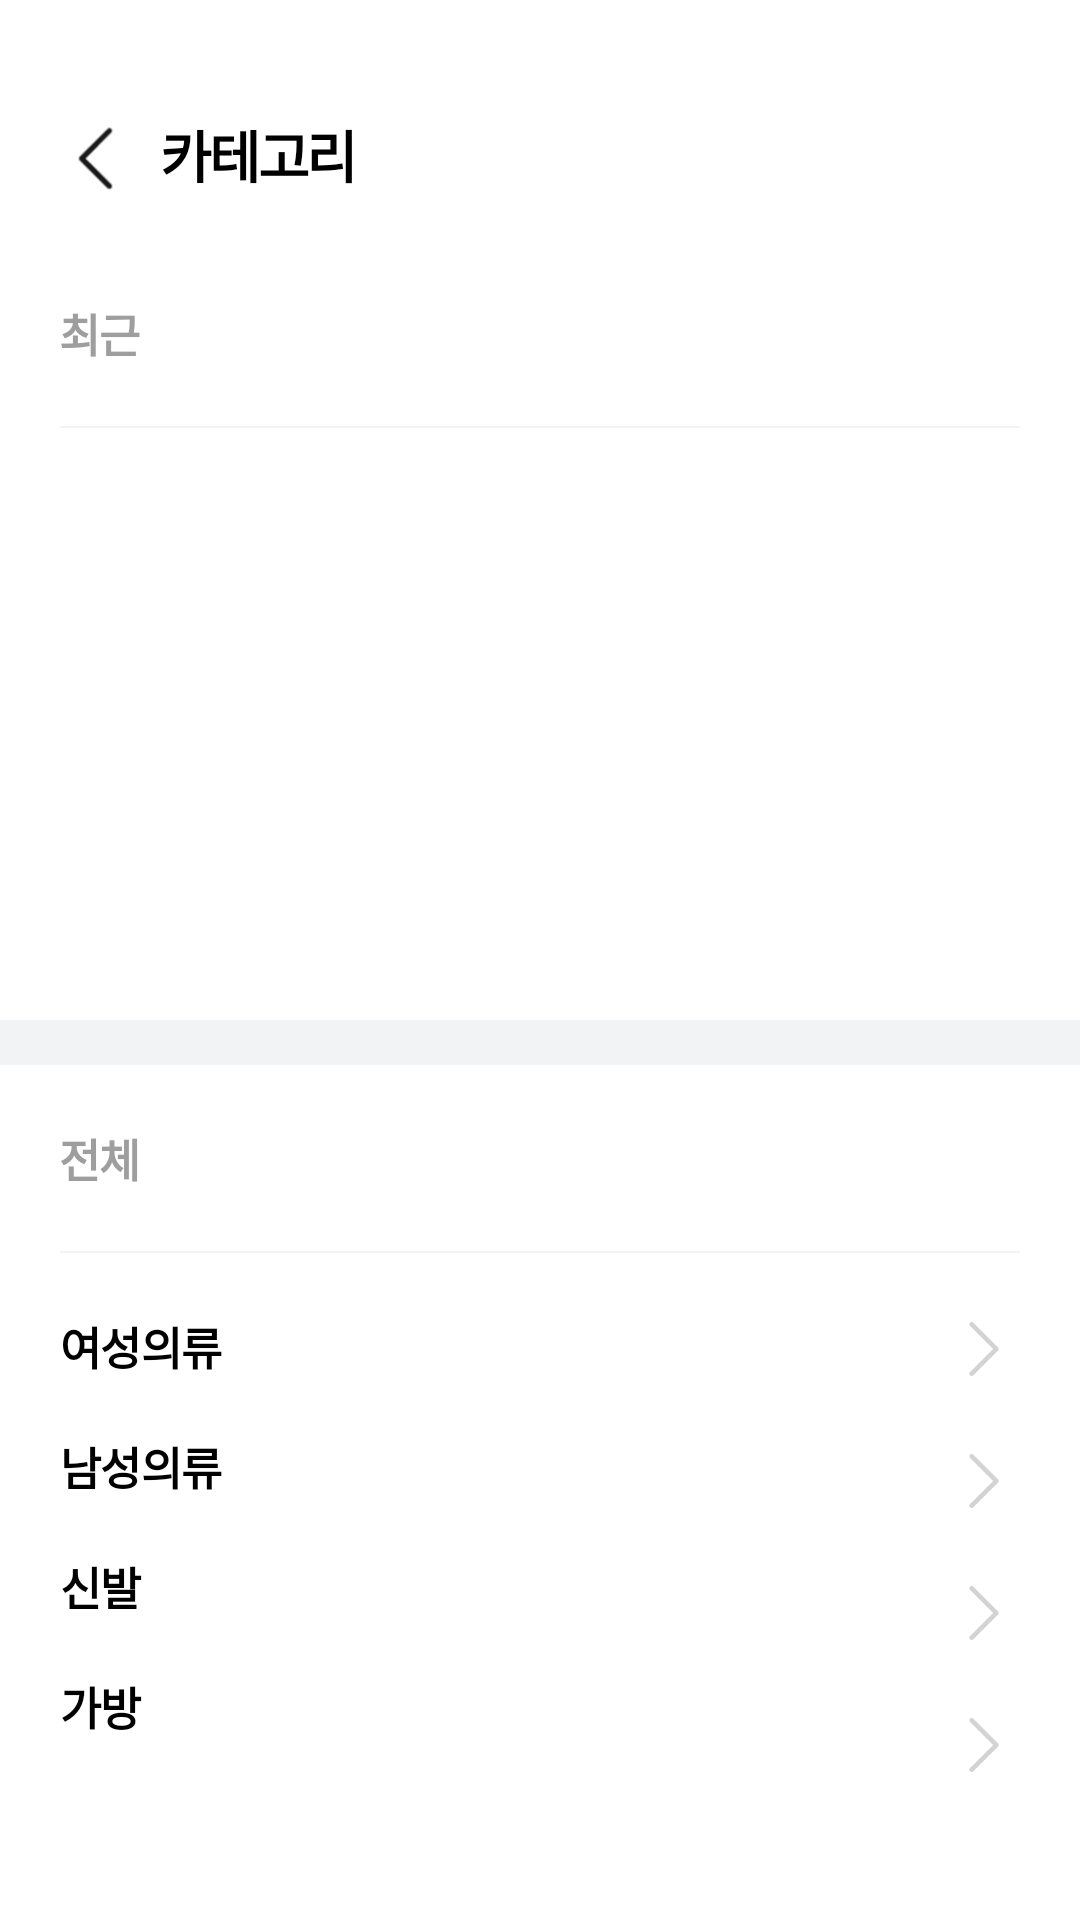

Android layout source for this screen:
<!-- AndroidManifest.xml: activity theme AppTheme.NoActionBar -->
<!-- res/layout/activity_choose_category.xml -->
<?xml version="1.0" encoding="utf-8"?>
<androidx.constraintlayout.widget.ConstraintLayout xmlns:android="http://schemas.android.com/apk/res/android"
    android:layout_width="match_parent"
    android:layout_height="match_parent"
    xmlns:tools="http://schemas.android.com/tools"
    xmlns:app="http://schemas.android.com/apk/res-auto"
    tools:context=".src.main.category.ChooseCategoryActivity"
    android:background="@color/whitegray">

    <androidx.constraintlayout.widget.ConstraintLayout
        android:id="@+id/ll_appbar"
        android:layout_width="match_parent"
        android:layout_height="80sp"
        android:background="@color/white"
        app:layout_constraintEnd_toEndOf="parent"
        app:layout_constraintStart_toStartOf="parent"
        app:layout_constraintTop_toTopOf="parent">

        <androidx.appcompat.widget.AppCompatImageButton
            android:id="@+id/btn_go_back"
            android:layout_width="24sp"
            android:layout_height="24sp"
            android:layout_marginStart="20sp"
            android:layout_marginBottom="15sp"
            android:background="@drawable/circle_ripple_effect"
            android:scaleType="centerCrop"
            android:src="@drawable/left_arrow"
            app:layout_constraintBottom_toBottomOf="parent"
            app:layout_constraintStart_toStartOf="parent"
            tools:ignore="SpeakableTextPresentCheck,TouchTargetSizeCheck" />

        <androidx.appcompat.widget.AppCompatTextView
            android:id="@+id/tv_local_buying"
            android:layout_width="wrap_content"
            android:layout_height="wrap_content"
            android:layout_marginStart="10sp"
            android:layout_marginBottom="15sp"
            android:letterSpacing="-0.06"
            android:text="카테고리"
            android:textColor="@color/black"
            android:textSize="18.5sp"
            android:textStyle="bold"
            app:layout_constraintBottom_toBottomOf="parent"
            app:layout_constraintStart_toEndOf="@+id/btn_go_back" />

    </androidx.constraintlayout.widget.ConstraintLayout>

    <androidx.constraintlayout.widget.ConstraintLayout
        android:id="@+id/cl_section1"
        android:layout_width="match_parent"
        android:layout_height="260sp"
        android:background="@color/white"
        app:layout_constraintEnd_toEndOf="parent"
        app:layout_constraintStart_toStartOf="parent"
        app:layout_constraintTop_toBottomOf="@+id/ll_appbar">

        <TextView
            android:id="@+id/tv_1"
            android:layout_width="wrap_content"
            android:layout_height="wrap_content"
            android:text="@string/since"
            android:textColor="@color/gray"
            android:textSize="15sp"
            android:layout_margin="20sp"
            android:letterSpacing="-0.03"
            android:textStyle="bold"
            app:layout_constraintStart_toStartOf="parent"
            app:layout_constraintTop_toTopOf="parent" />

        <View
            android:layout_width="match_parent"
            android:layout_height="0.5sp"
            android:layout_margin="20sp"
            android:background="@color/whitegray"
            app:layout_constraintStart_toStartOf="parent"
            app:layout_constraintEnd_toEndOf="parent"
            app:layout_constraintTop_toBottomOf="@id/tv_1"/>

    </androidx.constraintlayout.widget.ConstraintLayout>

    <androidx.constraintlayout.widget.ConstraintLayout
        android:layout_width="match_parent"
        android:layout_height="400sp"
        android:layout_marginTop="15sp"
        android:background="@color/white"
        app:layout_constraintEnd_toEndOf="parent"
        app:layout_constraintStart_toStartOf="parent"
        app:layout_constraintTop_toBottomOf="@+id/cl_section1">

        <TextView
            android:id="@+id/tv_2"
            android:layout_width="wrap_content"
            android:layout_height="wrap_content"
            android:layout_margin="20sp"
            android:letterSpacing="-0.03"
            android:text="@string/all"
            android:textColor="@color/gray"
            android:textSize="15sp"
            android:textStyle="bold"
            app:layout_constraintStart_toStartOf="parent"
            app:layout_constraintTop_toTopOf="parent" />

        <View
            android:id="@+id/forbutton"
            android:layout_width="match_parent"
            android:layout_height="0.5sp"
            android:layout_margin="20sp"
            android:background="@color/whitegray"
            app:layout_constraintEnd_toEndOf="parent"
            app:layout_constraintStart_toStartOf="parent"
            app:layout_constraintTop_toBottomOf="@id/tv_2" />

        <androidx.appcompat.widget.AppCompatButton
            android:id="@+id/btn_woman"
            android:layout_width="200sp"
            android:layout_height="20sp"
            android:layout_margin="20sp"
            android:text="여성의류"
            android:textSize="15sp"
            android:textStyle="bold"
            android:textColor="@color/black"
            android:letterSpacing="-0.01"
            android:gravity="start"
            android:background="@drawable/botnav_ripple_effect"
            app:layout_constraintStart_toStartOf="parent"
            app:layout_constraintTop_toBottomOf="@id/forbutton"
            style="?android:attr/borderlessButtonStyle" />
        
        <androidx.appcompat.widget.AppCompatImageView
            android:id="@+id/arrow"
            android:layout_width="wrap_content"
            android:layout_height="wrap_content"
            android:src="@drawable/ic_chevron_right_lightgray"
            android:layout_margin="20sp"
            app:layout_constraintEnd_toEndOf="parent"
            app:layout_constraintTop_toBottomOf="@id/forbutton"/>

        <androidx.appcompat.widget.AppCompatButton
            android:id="@+id/btn_man"
            android:layout_width="200sp"
            android:layout_height="20sp"
            android:layout_margin="20sp"
            android:text="남성의류"
            android:textSize="15sp"
            android:textStyle="bold"
            android:textColor="@color/black"
            android:letterSpacing="-0.01"
            android:gravity="start"
            android:background="@drawable/botnav_ripple_effect"
            app:layout_constraintStart_toStartOf="parent"
            app:layout_constraintTop_toBottomOf="@id/btn_woman"
            style="?android:attr/borderlessButtonStyle" />

        <androidx.appcompat.widget.AppCompatImageView
            android:id="@+id/arrow1"
            android:layout_width="wrap_content"
            android:layout_height="wrap_content"
            android:src="@drawable/ic_chevron_right_lightgray"
            android:layout_margin="20sp"
            app:layout_constraintEnd_toEndOf="parent"
            app:layout_constraintTop_toBottomOf="@id/arrow"/>

        <androidx.appcompat.widget.AppCompatButton
            android:id="@+id/btn_shoes"
            android:layout_width="200sp"
            android:layout_height="20sp"
            android:layout_margin="20sp"
            android:text="신발"
            android:textSize="15sp"
            android:textStyle="bold"
            android:textColor="@color/black"
            android:letterSpacing="-0.01"
            android:gravity="start"
            android:background="@drawable/botnav_ripple_effect"
            app:layout_constraintStart_toStartOf="parent"
            app:layout_constraintTop_toBottomOf="@id/btn_man"
            style="?android:attr/borderlessButtonStyle" />

        <androidx.appcompat.widget.AppCompatImageView
            android:id="@+id/arrow2"
            android:layout_width="wrap_content"
            android:layout_height="wrap_content"
            android:src="@drawable/ic_chevron_right_lightgray"
            android:layout_margin="20sp"
            app:layout_constraintEnd_toEndOf="parent"
            app:layout_constraintTop_toBottomOf="@id/arrow1"/>

        <androidx.appcompat.widget.AppCompatButton
            android:id="@+id/btn_bag"
            android:layout_width="200sp"
            android:layout_height="20sp"
            android:layout_margin="20sp"
            android:text="가방"
            android:textSize="15sp"
            android:textStyle="bold"
            android:textColor="@color/black"
            android:letterSpacing="-0.01"
            android:gravity="start"
            android:background="@drawable/botnav_ripple_effect"
            app:layout_constraintStart_toStartOf="parent"
            app:layout_constraintTop_toBottomOf="@id/btn_shoes"
            style="?android:attr/borderlessButtonStyle" />

        <androidx.appcompat.widget.AppCompatImageView
            android:id="@+id/arrow3"
            android:layout_width="wrap_content"
            android:layout_height="wrap_content"
            android:src="@drawable/ic_chevron_right_lightgray"
            android:layout_margin="20sp"
            app:layout_constraintEnd_toEndOf="parent"
            app:layout_constraintTop_toBottomOf="@id/arrow2"/>

    </androidx.constraintlayout.widget.ConstraintLayout>

</androidx.constraintlayout.widget.ConstraintLayout>
<!-- resources referenced by this layout -->
<resources>
  <color name="black">#000000</color>
  <color name="gray">#9e9e9e</color>
  <color name="white">#FFFFFF</color>
  <color name="whitegray">#F2F3F5</color>
  <!-- drawable botnav_ripple_effect (drawable) -->
  <?xml version="1.0" encoding="utf-8"?>
  <ripple xmlns:android="http://schemas.android.com/apk/res/android"
      android:color="@android:color/darker_gray"> 
  
      
      <item android:id="@android:id/background">
          <shape android:shape="rectangle" >
              <solid android:color="@android:color/white"/>
          </shape>
      </item>
  
  </ripple>
  <!-- drawable ic_chevron_right_lightgray (drawable) -->
  <vector xmlns:android="http://schemas.android.com/apk/res/android"
      android:width="24dp"
      android:height="24dp"
      android:viewportWidth="24"
      android:viewportHeight="24">
      <path
          android:fillColor="@color/lightgray"
          android:fillType="evenOdd"
          android:pathData="M8.43 3.23l8.23 8.22c0.3 0.3 0.3 0.79 0 1.09l-8.23 8.23c-0.3 0.3-0.8 0.3-1.1 0-0.3-0.3-0.3-0.79 0-1.09L15.03 12 7.34 4.32c-0.3-0.3-0.3-0.79 0-1.09 0.3-0.3 0.79-0.3 1.09 0Z"/>
  </vector>
  <!-- drawable left_arrow: png bitmap (drawable, 2401 bytes) -->
  <string name="all">전체</string>
  <string name="since">최근</string>
  <style name="AppTheme.NoActionBar" parent="AppTheme">
          <item name="android:statusBarColor">@android:color/transparent</item>
          <item name="windowActionBar">false</item>
          <item name="windowNoTitle">true</item>
          <item name="android:windowSoftInputMode">adjustResize</item>
          <item name="android:windowTranslucentStatus">true</item>
      </style>
  <color name="lightgray">#D3D3D3</color>
  <style name="AppTheme" parent="Theme.AppCompat.DayNight">
          <item name="colorPrimary">@color/colorPrimary</item>
          <item name="colorPrimaryDark">@color/colorPrimaryDark</item>
          <item name="colorAccent">@color/colorAccent</item>
          <item name="android:windowLightStatusBar" tools:targetApi="23">true</item>
          <item name="bottomSheetDialogTheme">@style/AppBottomSheetDialogTheme</item>
          <item name="android:windowTranslucentStatus">true</item>
      </style>
  <color name="colorPrimary">#fcfcfc</color>
  <color name="colorPrimaryDark">#ffffff</color>
  <color name="colorAccent">#889dfe</color>
  <style name="AppBottomSheetDialogTheme" parent="Theme.Design.Light.BottomSheetDialog">
          <item name="bottomSheetStyle">@style/AppModalStyle</item>
          <item name="android:windowTranslucentStatus">true</item>
      </style>
  <style name="AppModalStyle" parent="Widget.Design.BottomSheet.Modal">
          <item name="android:background">@drawable/radius_background</item>
          <item name="android:windowTranslucentStatus">true</item>
      </style>
  <!-- drawable radius_background (drawable) -->
  <?xml version="1.0" encoding="utf-8"?>
  <shape xmlns:android="http://schemas.android.com/apk/res/android"
      android:shape="rectangle">
      <solid android:color="@color/white"/>
  
      <corners
          android:topLeftRadius="15dp"
          android:topRightRadius="15dp" />
  </shape>
</resources>
